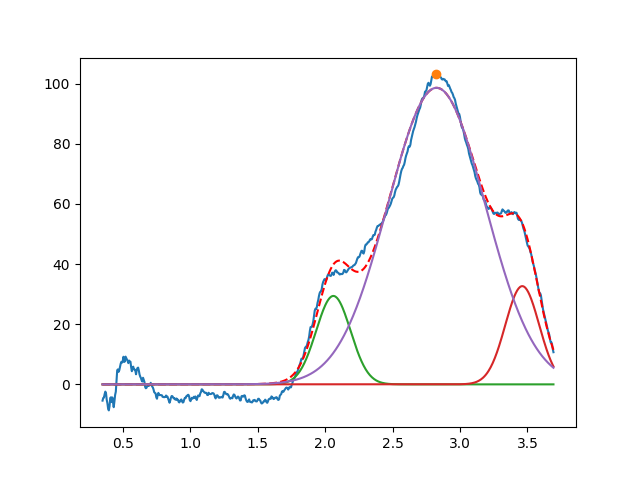

Values plotted in this chart, from the file beside it:
2.060999125792910558e+00, 2.940569355355392744e+01, 2.999999999999999334e-01, 9.999999999999998890e-01
3.461549012328240860e+00, 3.267026103552450422e+01, 2.951375386598319439e-01, 9.999999999999998890e-01
2.825839558033451215e+00, 9.863149757094979009e+01, 8.504936911055085424e-01, 9.999999999999998890e-01
